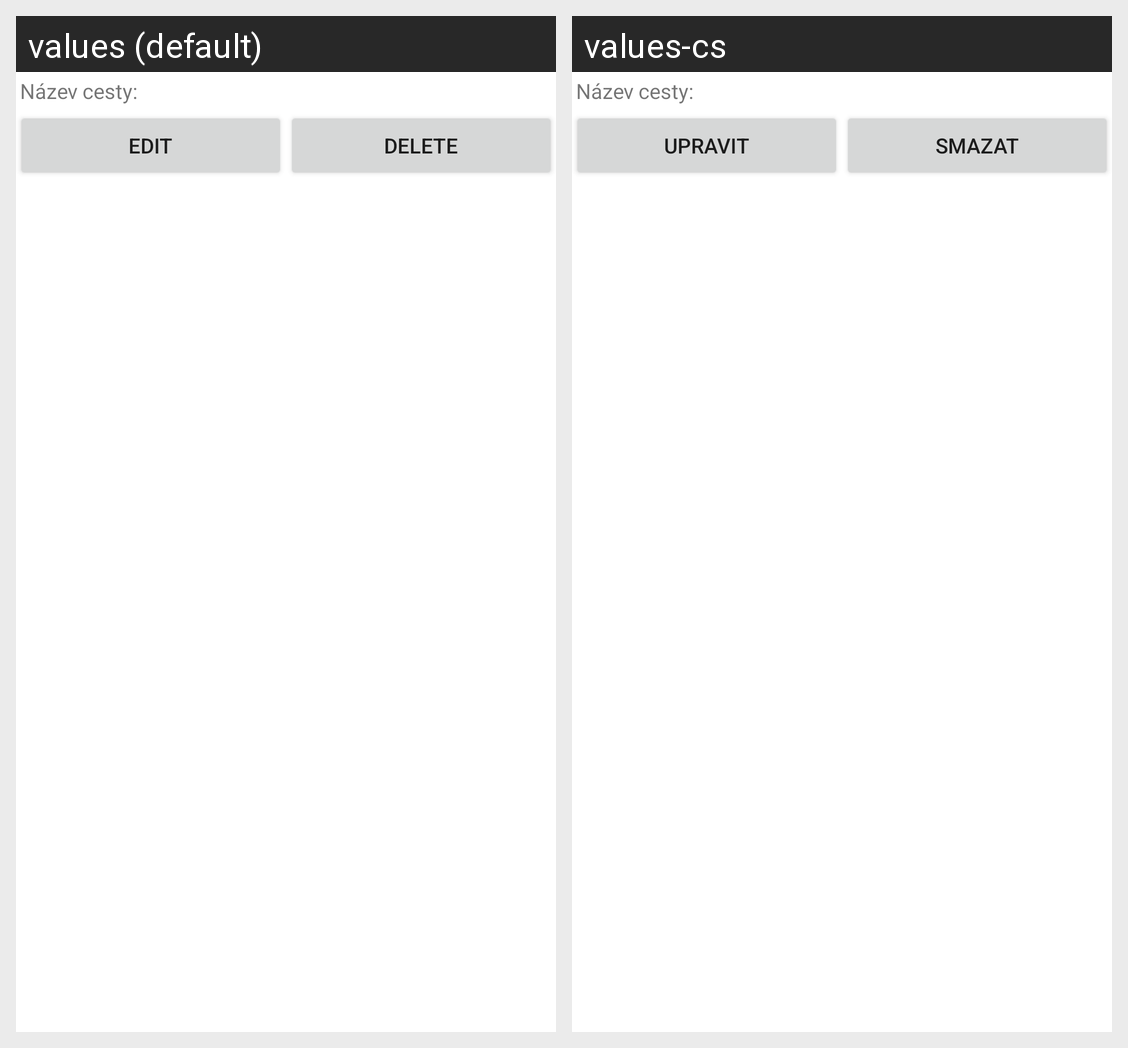

For this localized Android screen grid, give each drawn string resource with its value in every locale shown.
Android screen res/layout/journey_action.xml rendered under 2 locales, left to right: values (default), values-cs. Device: Nexus 5 (rendered at 1080×1920; each locale shown at half size, 540×960, under a caption strip naming it); theme Theme.MaterialComponents.DayNight.NoActionBar.
Strings drawn on this screen, with the default value and each locale's value (text and hints the layout hard-codes, and strings that could not be matched under every locale, appear in the picture but are not listed):

edit_button
  values: Edit
  values-cs: Upravit

delete_button
  values: Delete
  values-cs: Smazat
